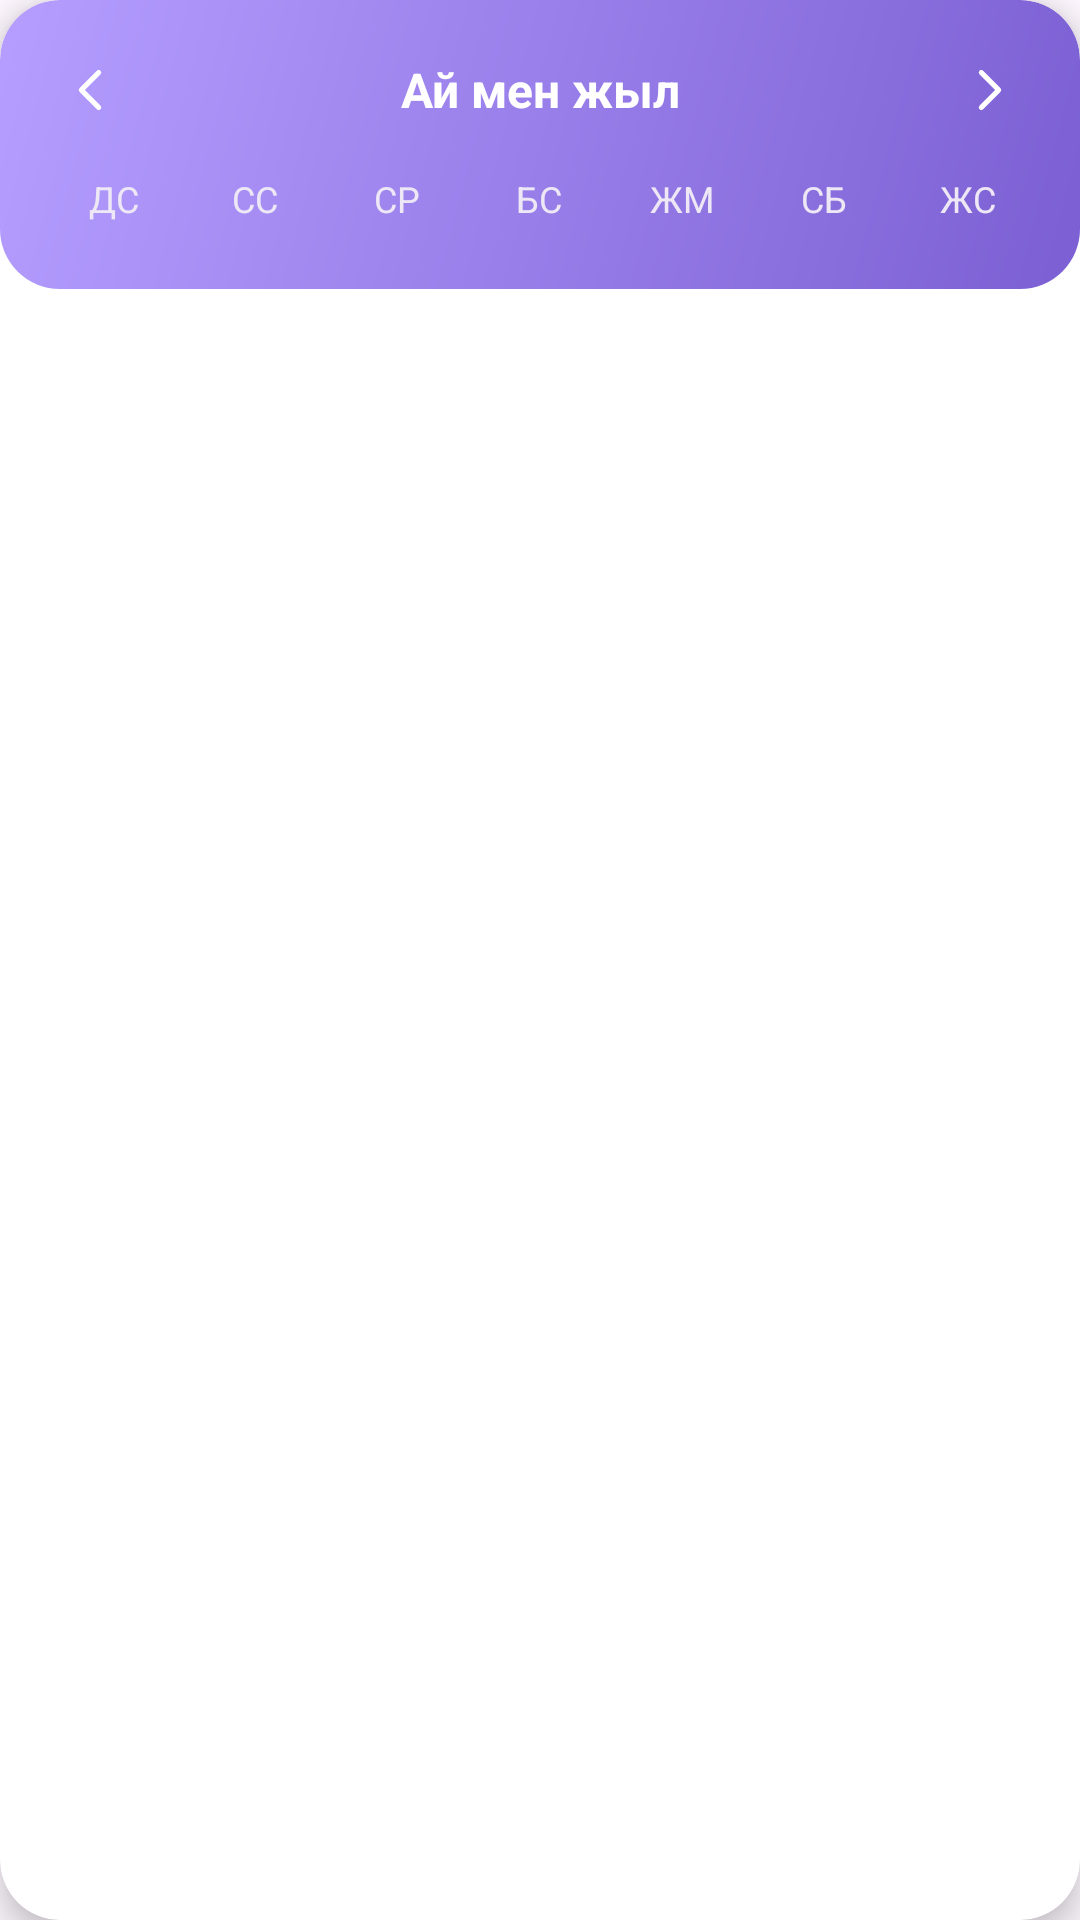

Layout XML and referenced resources for this Android screen:
<!-- AndroidManifest.xml: application theme Theme.Tildau -->
<!-- res/layout/view_calendar.xml -->
<?xml version="1.0" encoding="utf-8"?>
<androidx.cardview.widget.CardView
    xmlns:android="http://schemas.android.com/apk/res/android"
    xmlns:app="http://schemas.android.com/apk/res-auto"
    xmlns:tools="http://schemas.android.com/tools"
    android:layout_width="match_parent"
    android:layout_height="wrap_content"
    android:layout_marginTop="12dp"
    app:cardCornerRadius="20dp"
    app:cardElevation="6dp">

    <LinearLayout
        android:layout_width="match_parent"
        android:layout_height="wrap_content"
        android:orientation="vertical"
        android:padding="14dp"
        android:background="@drawable/bg_gradient_card1"
        >


        <LinearLayout
            android:layout_width="match_parent"
            android:layout_height="wrap_content"
            android:orientation="horizontal"
            android:gravity="center_vertical">

            <ImageView
                android:id="@+id/btnPrevMonth"
                android:layout_width="32dp"
                android:layout_height="32dp"
                android:src="@drawable/ic_chevron_left"
                android:padding="6dp"
                app:tint="@color/white" />

            <TextView
                android:id="@+id/tvMonth"
                android:layout_width="0dp"
                android:layout_height="wrap_content"
                android:layout_weight="1"
                android:gravity="center"
                android:text="Ай мен жыл"
                android:textColor="@android:color/white"
                android:textSize="16sp"
                android:textStyle="bold" />

            <ImageView
                android:id="@+id/btnNextMonth"
                android:layout_width="32dp"
                android:layout_height="32dp"
                android:src="@drawable/ic_chevron_right"
                android:padding="6dp"
                app:tint="@color/white" />

        </LinearLayout>


        <GridLayout
            android:layout_width="match_parent"
            android:layout_height="wrap_content"
            android:columnCount="7"
            android:layout_marginTop="12dp">

            <TextView style="@style/DayLabel" android:text="ДС"/>
            <TextView style="@style/DayLabel" android:text="СС"/>
            <TextView style="@style/DayLabel" android:text="СР"/>
            <TextView style="@style/DayLabel" android:text="БС"/>
            <TextView style="@style/DayLabel" android:text="ЖМ"/>
            <TextView style="@style/DayLabel" android:text="СБ"/>
            <TextView style="@style/DayLabel" android:text="ЖС"/>
        </GridLayout>


        <androidx.recyclerview.widget.RecyclerView
            android:id="@+id/calendarGrid"
            android:layout_width="match_parent"
            android:layout_height="wrap_content"
            android:layout_marginTop="8dp"
            android:nestedScrollingEnabled="false"
            tools:listitem="@layout/item_calendar_day"
            tools:itemCount="14"/>

    </LinearLayout>

</androidx.cardview.widget.CardView>
<!-- res/layout/item_calendar_day.xml (included above) -->
<FrameLayout xmlns:android="http://schemas.android.com/apk/res/android"
    android:layout_width="match_parent"
    android:layout_height="40dp"
    android:layout_margin="2dp"
    android:foregroundGravity="center">

    <View
        android:id="@+id/bgCircle"
        android:layout_width="32dp"
        android:layout_height="32dp"
        android:layout_gravity="center"
        android:background="@drawable/bg_day_circle" />

    <TextView
        android:id="@+id/tvNumber"
        android:layout_width="wrap_content"
        android:layout_height="wrap_content"
        android:layout_gravity="center"
        android:text="1"
        android:textColor="@android:color/white"
        android:textSize="14sp"
        android:textStyle="bold" />

    <ImageView
        android:id="@+id/ivStreak"
        android:layout_width="24dp"
        android:layout_height="24dp"
        android:layout_gravity="center"
        android:visibility="gone"
        android:src="@drawable/ic_streak_on" />

</FrameLayout>
<!-- resources referenced by this layout -->
<resources>
  <color name="white">#FFFFFFFF</color>
  <!-- drawable bg_day_circle (drawable) -->
  <shape xmlns:android="http://schemas.android.com/apk/res/android"
      android:shape="oval">
      <gradient
          android:startColor="#6438B4"
          android:endColor="@color/bg_day_circle"
          android:angle="135"/>
  </shape>
  <!-- drawable bg_gradient_card1 (drawable) -->
  <?xml version="1.0" encoding="utf-8"?>
  <shape xmlns:android="http://schemas.android.com/apk/res/android">
  
      <corners android:radius="20dp"/>
  
      <gradient
          android:startColor="#7B5FD3"
          android:endColor="@color/light_purple"
          android:angle="135"/>
  
  </shape>
  <!-- drawable ic_chevron_left (drawable) -->
  <vector xmlns:android="http://schemas.android.com/apk/res/android"
      android:width="24dp"
      android:height="24dp"
      android:viewportWidth="24"
      android:viewportHeight="24">
    <path
        android:pathData="M15.5,19L8.5,12L15.5,5"
        android:strokeLineJoin="round"
        android:strokeWidth="2"
        android:fillColor="#00000000"
        android:strokeColor="#ffffff"
        android:strokeLineCap="round"/>
  </vector>
  <!-- drawable ic_chevron_right (drawable) -->
  <vector xmlns:android="http://schemas.android.com/apk/res/android"
      android:width="24dp"
      android:height="24dp"
      android:viewportWidth="24"
      android:viewportHeight="24">
    <path
        android:pathData="M8.5,5L15.5,12L8.5,19"
        android:strokeLineJoin="round"
        android:strokeWidth="2"
        android:fillColor="#00000000"
        android:strokeColor="#ffffff"
        android:strokeLineCap="round"/>
  </vector>
  <!-- drawable ic_streak_on: vector/xml drawable (drawable, 3071 chars, omitted) -->
  <style name="DayLabel">
          <item name="android:layout_width">0dp</item>
          <item name="android:layout_height">wrap_content</item>
          <item name="android:layout_columnWeight">1</item>
          <item name="android:gravity">center</item>
          <item name="android:textColor">#EDE7F6</item>
          <item name="android:textSize">12sp</item>
      </style>
  <style name="Theme.Tildau" parent="Theme.Material3.Light.NoActionBar">
          <item name="colorControlHighlight">@color/white</item>
      </style>
  <color name="bg_day_circle">#7E57C2</color>
  <color name="light_purple">#B59EFF</color>
</resources>
